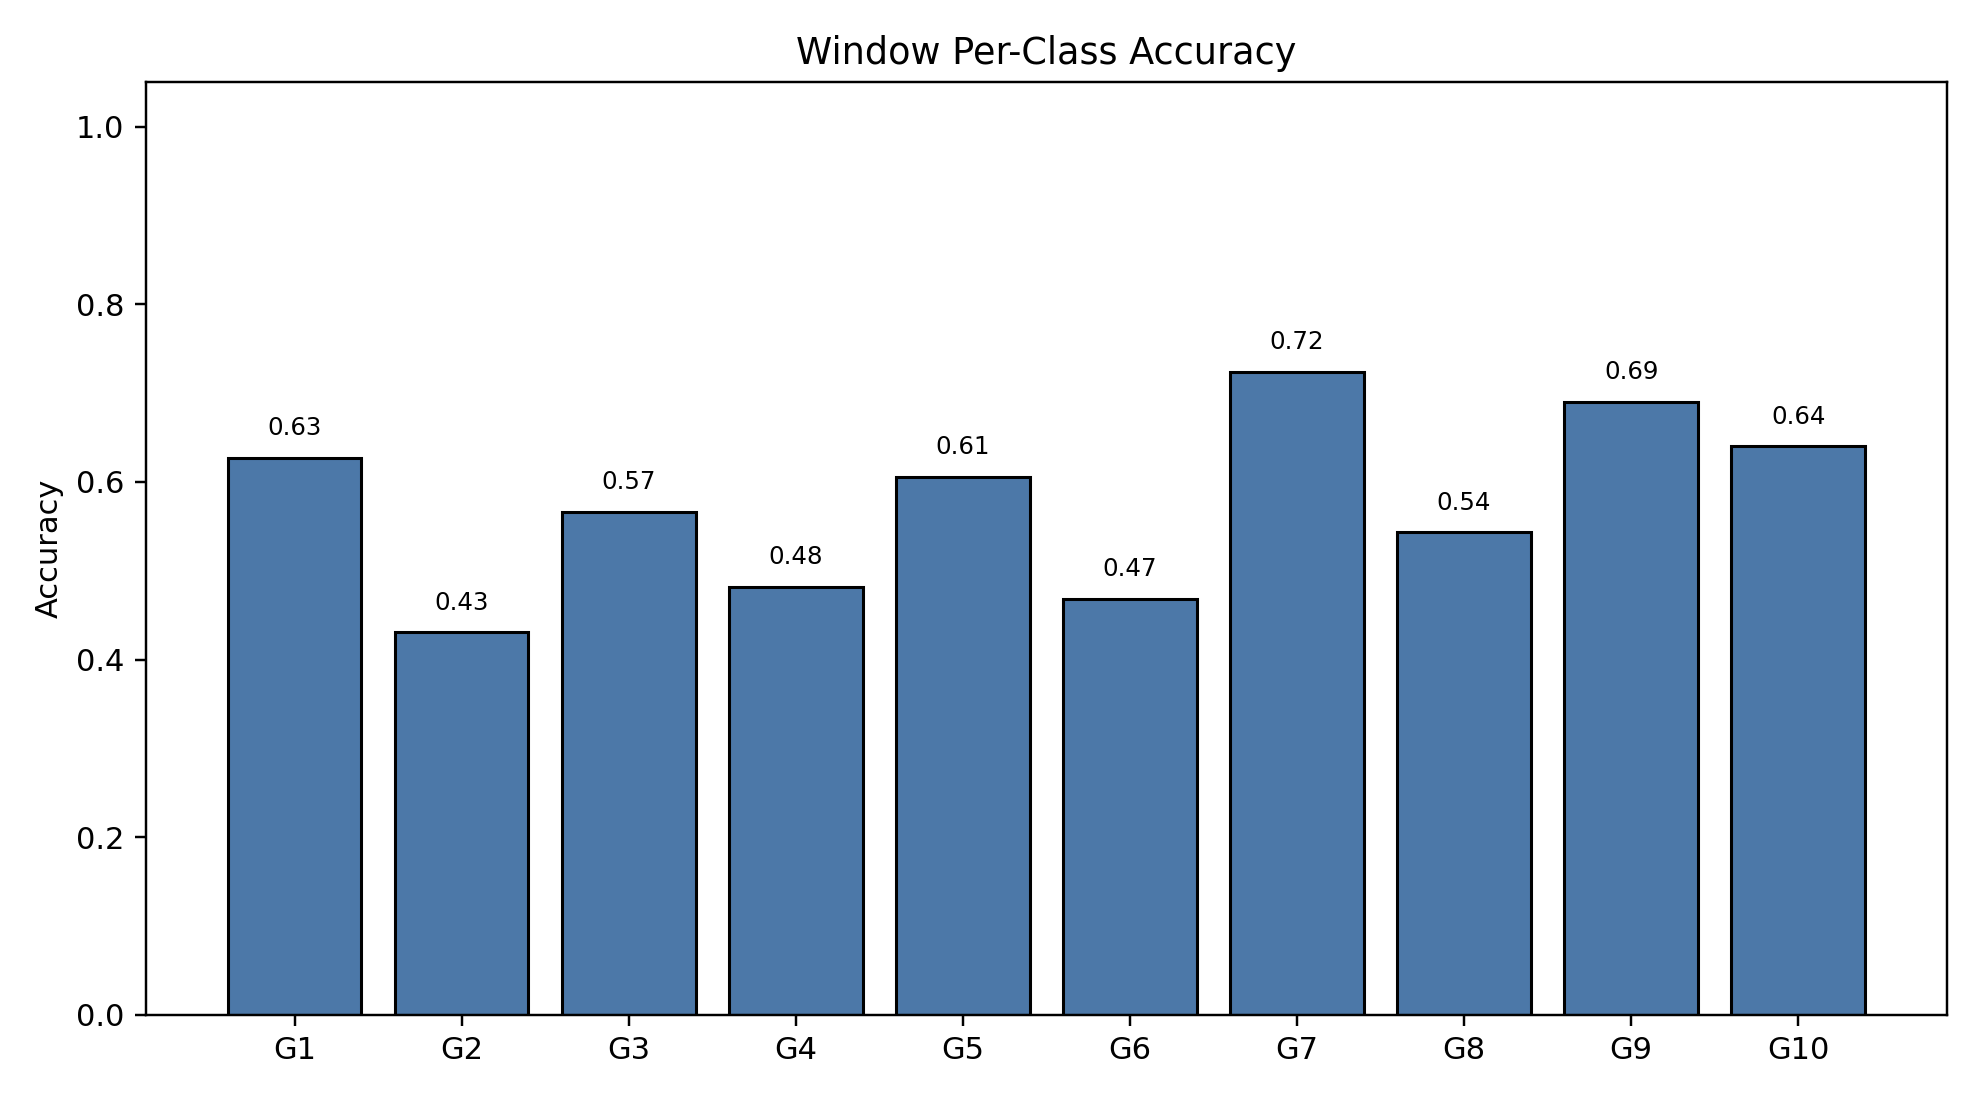

The table this chart was drawn from, first rows:
class_index, gesture_id, support, correct, accuracy
0, 1, 791, 496, 0.6271
1, 2, 692, 298, 0.4306
2, 3, 766, 434, 0.5666
3, 4, 743, 358, 0.4818
4, 5, 735, 445, 0.6054
5, 6, 763, 357, 0.4679
6, 7, 754, 546, 0.7241
7, 8, 707, 384, 0.5431
8, 9, 688, 475, 0.6904
9, 10, 683, 437, 0.6398
